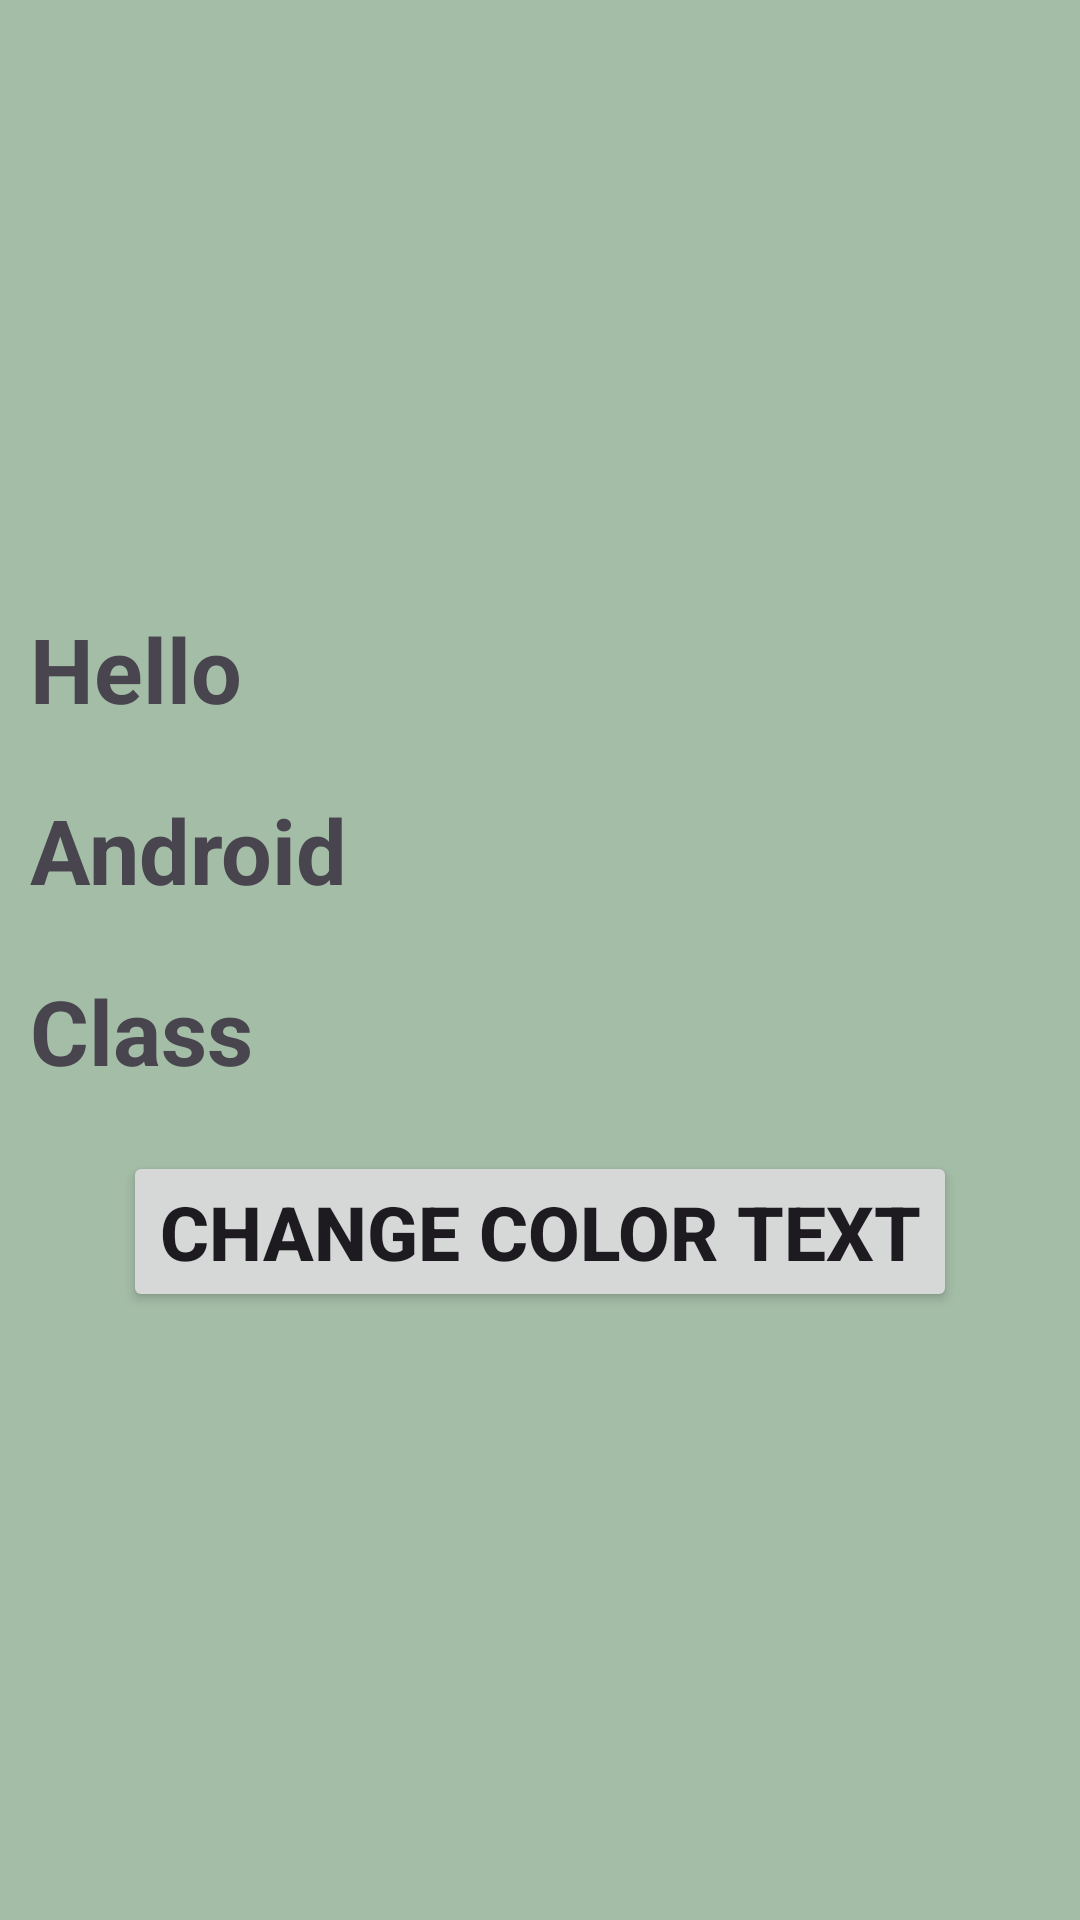

Layout XML and referenced resources for this Android screen:
<!-- AndroidManifest.xml: application theme Theme.PracticeAppaLL -->
<!-- res/layout/activity_end_term_prctical.xml -->
<?xml version="1.0" encoding="utf-8"?>
<LinearLayout xmlns:android="http://schemas.android.com/apk/res/android"
    xmlns:app="http://schemas.android.com/apk/res-auto"
    xmlns:tools="http://schemas.android.com/tools"
    android:id="@+id/main"
    android:layout_width="match_parent"
    android:layout_height="match_parent"
    android:orientation="vertical"
    android:gravity="center"
    android:background="#A4BDA7"
    tools:context=".EndTermPrctical">


    <TextView
        android:id="@+id/T1"
        android:layout_width="match_parent"
        android:layout_height="wrap_content"
        android:layout_margin="10dp"
        android:textSize="30dp"
        android:textStyle="bold"

        android:text="Hello" />

    <TextView
        android:id="@+id/T2"
        android:layout_width="match_parent"
        android:layout_height="wrap_content"
        android:layout_margin="10dp"
        android:textSize="30dp"
        android:textStyle="bold"

        android:text="Android" />

    <TextView
        android:id="@+id/T3"
        android:layout_width="match_parent"
        android:layout_height="wrap_content"
        android:layout_margin="10dp"
        android:textSize="30dp"
        android:textStyle="bold"

        android:text="Class" />

    <Button
        android:id="@+id/bnttnnn"
        android:layout_width="wrap_content"
        android:layout_height="wrap_content"
        android:layout_margin="10dp"
        android:textSize="25dp"
        android:textStyle="bold"

        android:text="Change Color Text" />
</LinearLayout>
<!-- resources referenced by this layout -->
<resources>
  <style name="Theme.PracticeAppaLL" parent="Base.Theme.PracticeAppaLL" />
  <style name="Base.Theme.PracticeAppaLL" parent="Theme.Material3.DayNight">
          
          
      </style>
</resources>
